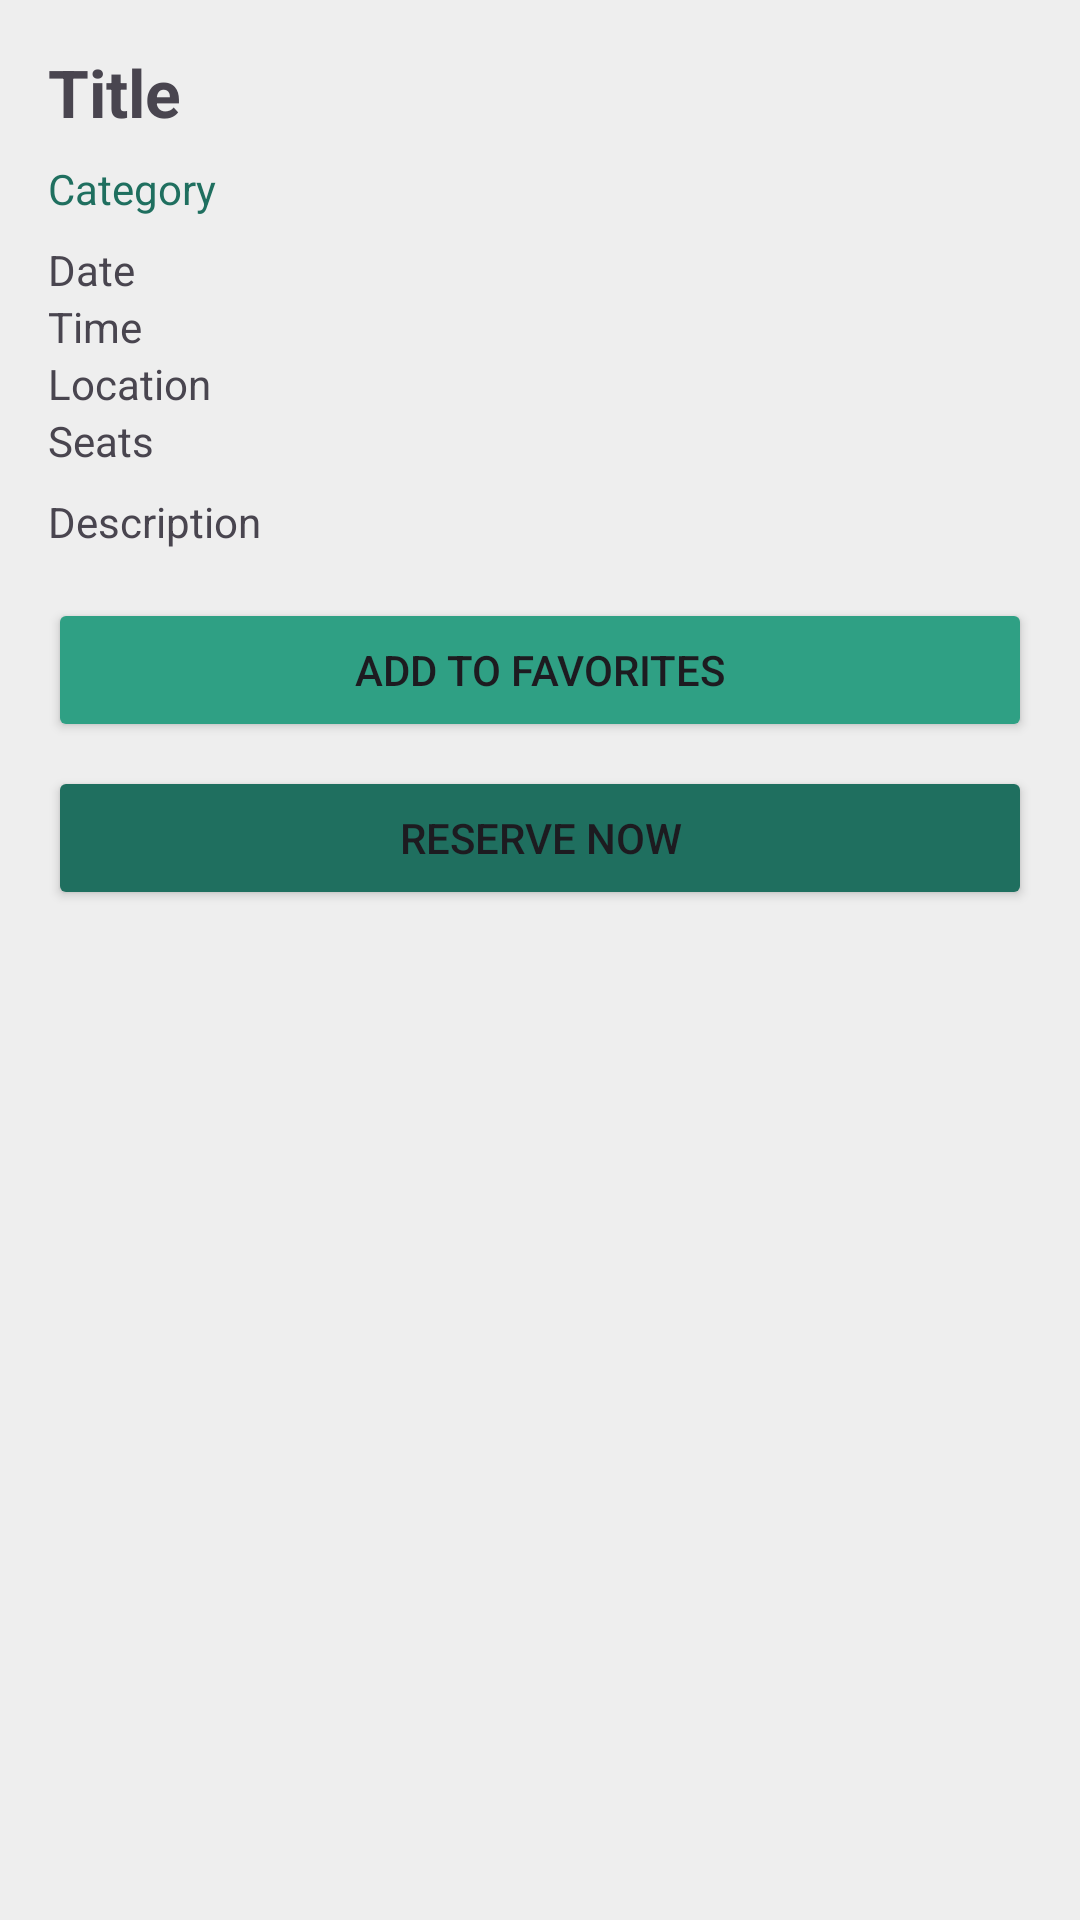

This screen was rendered from an Android layout file. Write that file and the resources it references.
<!-- AndroidManifest.xml: application theme Theme._1220336_1220447_CourseProject -->
<!-- res/layout/fragment_event_details.xml -->
<?xml version="1.0" encoding="utf-8"?>
<ScrollView xmlns:android="http://schemas.android.com/apk/res/android"
    android:layout_width="match_parent"
    android:layout_height="match_parent"
    android:background="#EEEEEE">

    <LinearLayout
        android:layout_width="match_parent"
        android:layout_height="wrap_content"
        android:orientation="vertical"
        android:padding="16dp">

        <TextView
            android:id="@+id/tvDetailTitle"
            android:layout_width="match_parent"
            android:layout_height="wrap_content"
            android:textSize="22sp"
            android:textStyle="bold"
            android:layout_marginBottom="8dp"
            android:text="Title"/>

        <TextView
            android:id="@+id/tvDetailCategory"
            android:layout_width="match_parent"
            android:layout_height="wrap_content"
            android:textColor="#1F6F5F"
            android:textSize="14sp"
            android:layout_marginBottom="8dp"
            android:text="Category"/>

        <TextView
            android:id="@+id/tvDetailDate"
            android:layout_width="match_parent"
            android:layout_height="wrap_content"
            android:textSize="14sp"
            android:text="Date"/>

        <TextView
            android:id="@+id/tvDetailTime"
            android:layout_width="match_parent"
            android:layout_height="wrap_content"
            android:textSize="14sp"
            android:text="Time"/>

        <TextView
            android:id="@+id/tvDetailLocation"
            android:layout_width="match_parent"
            android:layout_height="wrap_content"
            android:textSize="14sp"
            android:text="Location"/>

        <TextView
            android:id="@+id/tvDetailSeats"
            android:layout_width="match_parent"
            android:layout_height="wrap_content"
            android:textSize="14sp"
            android:layout_marginBottom="8dp"
            android:text="Seats"/>

        <TextView
            android:id="@+id/tvDetailDescription"
            android:layout_width="match_parent"
            android:layout_height="wrap_content"
            android:textSize="14sp"
            android:layout_marginBottom="16dp"
            android:text="Description"/>

        <Button
            android:id="@+id/btnFavorite"
            android:layout_width="match_parent"
            android:layout_height="wrap_content"
            android:text="Add to Favorites"
            android:backgroundTint="#2FA084"
            android:layout_marginBottom="8dp"/>

        <Button
            android:id="@+id/btnReserve"
            android:layout_width="match_parent"
            android:layout_height="wrap_content"
            android:text="Reserve Now"
            android:backgroundTint="#1F6F5F"/>

    </LinearLayout>
</ScrollView>
<!-- resources referenced by this layout -->
<resources>
  <style name="Theme._1220336_1220447_CourseProject" parent="Base.Theme._1220336_1220447_CourseProject" />
  <style name="Base.Theme._1220336_1220447_CourseProject" parent="Theme.Material3.DayNight.NoActionBar">
          
          
      </style>
</resources>
